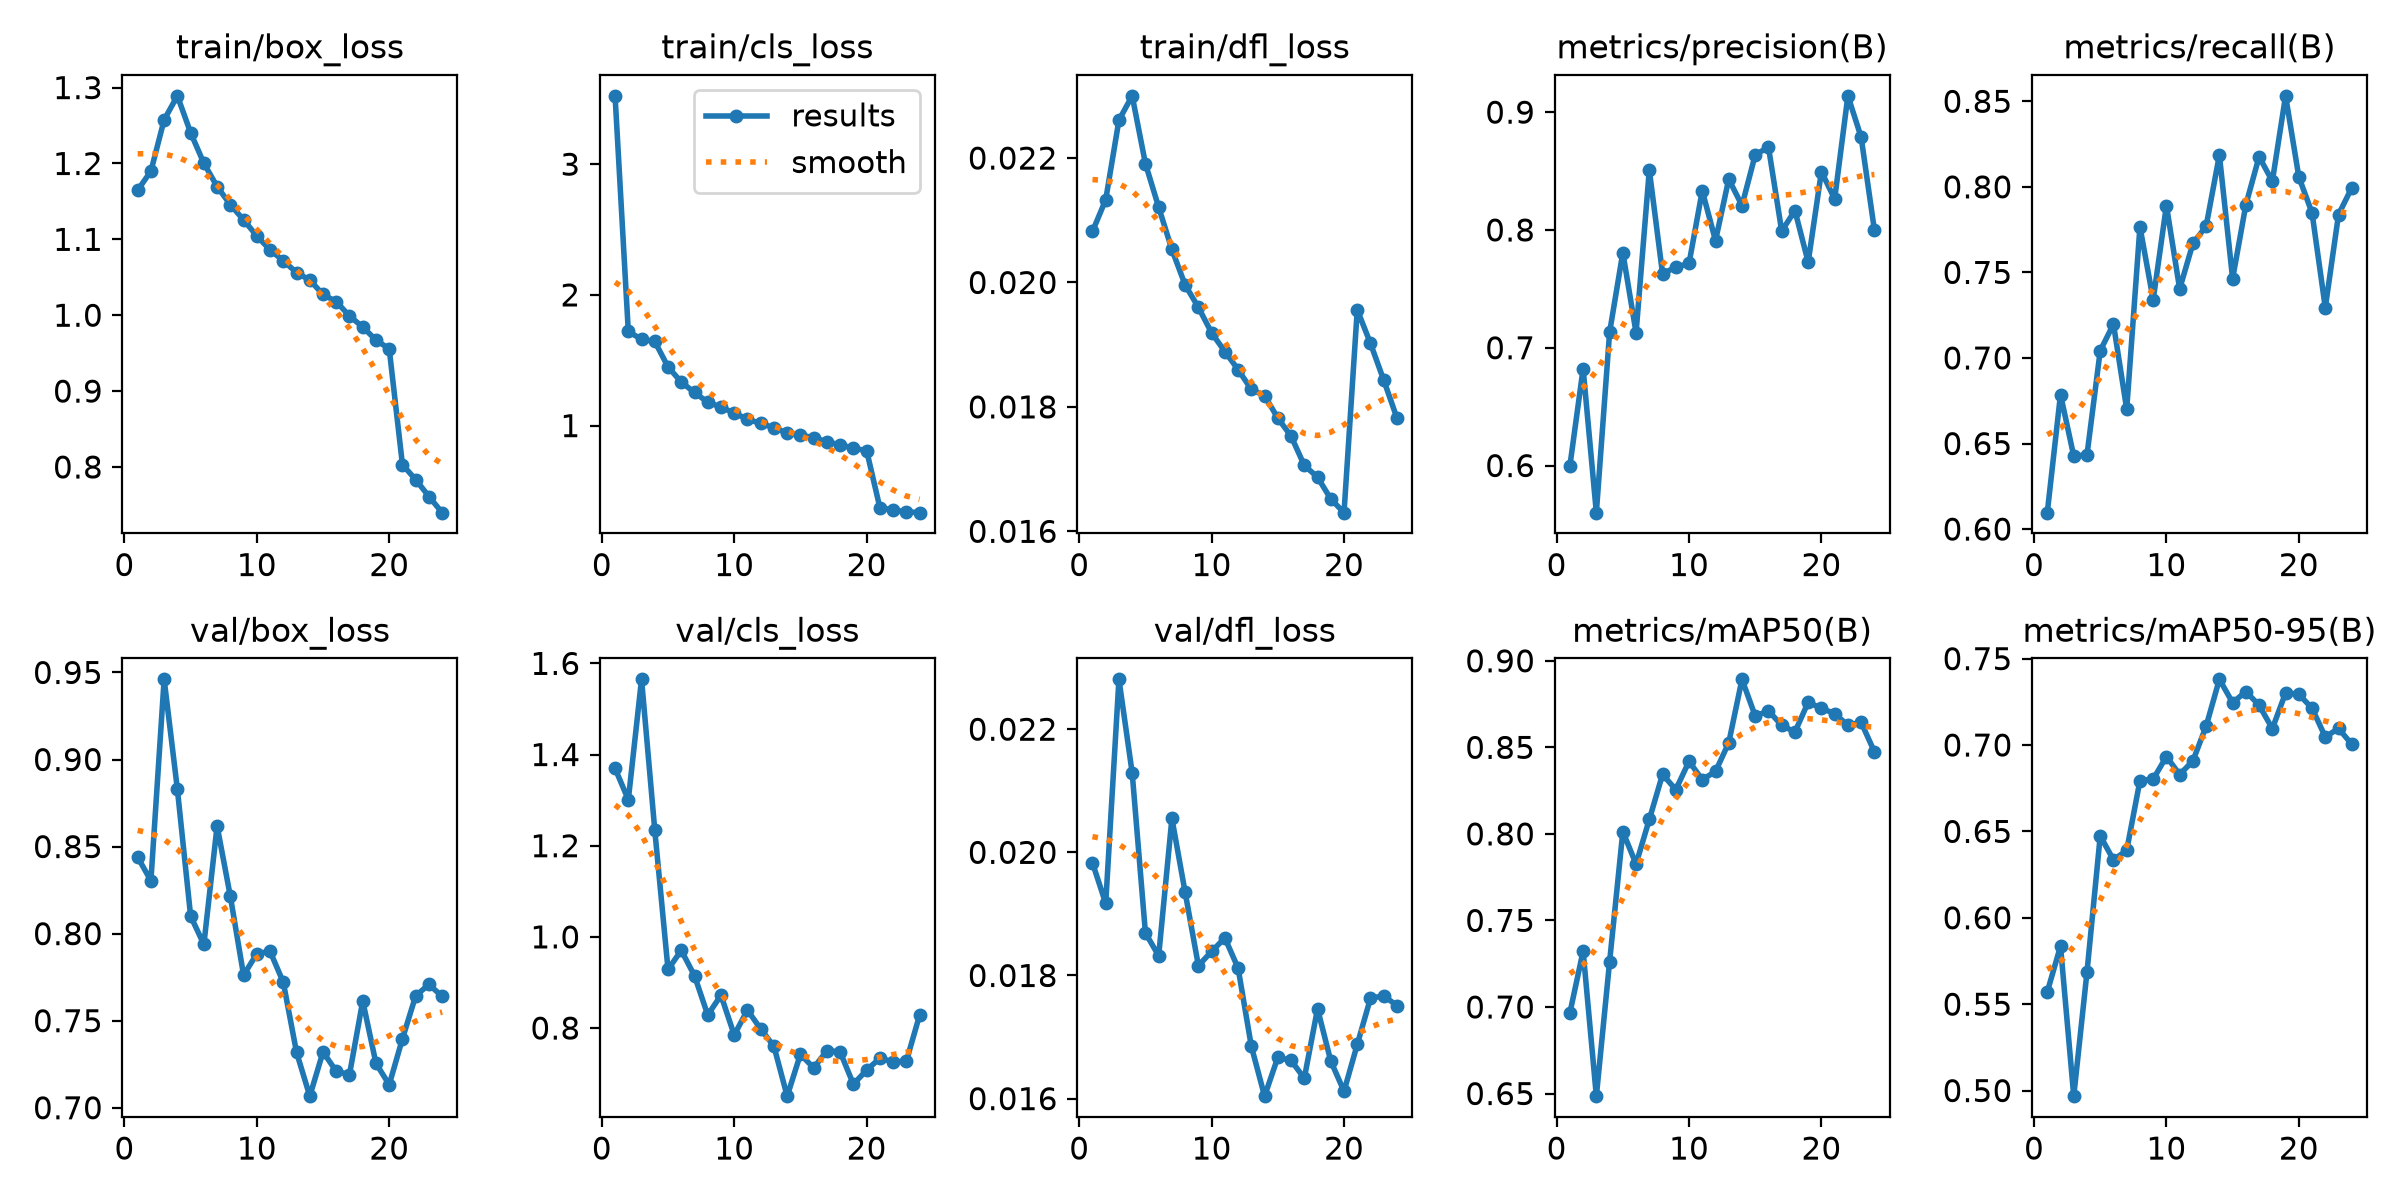

Values plotted in this chart, from the file beside it:
epoch, time, train/box_loss, train/cls_loss, train/dfl_loss, metrics/precision(B), metrics/recall(B), metrics/mAP50(B), metrics/mAP50-95(B), val/box_loss, val/cls_loss, val/dfl_loss, lr/pg0, lr/pg1, lr/pg2, lr/pg3, lr/pg4, lr/pg5, lr/pg6, lr/pg7
1, 1241, 1.165, 3.523, 0.02082, 0.5996, 0.6096, 0.6965, 0.5571, 0.8439, 1.37, 0.01983, 0.009997, 0.003332, 0.009997, 0.003332, 0.009997, 0.003332, 0.009997, 0.003332
2, 2221, 1.19, 1.72, 0.02133, 0.6823, 0.6786, 0.7323, 0.5836, 0.8304, 1.301, 0.01917, 0.01934, 0.006446, 0.01934, 0.006446, 0.01934, 0.006446, 0.01934, 0.006446
3, 3134, 1.258, 1.66, 0.02261, 0.56, 0.6427, 0.6485, 0.4968, 0.946, 1.565, 0.02281, 0.02802, 0.009339, 0.02802, 0.009339, 0.02802, 0.009339, 0.02802, 0.009339
4, 4029, 1.289, 1.644, 0.023, 0.713, 0.6434, 0.7261, 0.5686, 0.8829, 1.234, 0.02129, 0.02703, 0.00901, 0.02703, 0.00901, 0.02703, 0.00901, 0.02703, 0.00901
5, 4924, 1.241, 1.449, 0.02191, 0.7808, 0.7042, 0.8013, 0.6474, 0.8101, 0.9285, 0.01869, 0.02604, 0.00868, 0.02604, 0.00868, 0.02604, 0.00868, 0.02604, 0.00868
6, 5817, 1.2, 1.333, 0.02121, 0.7128, 0.7198, 0.7826, 0.6335, 0.7938, 0.9704, 0.01832, 0.02505, 0.00835, 0.02505, 0.00835, 0.02505, 0.00835, 0.02505, 0.00835
7, 6712, 1.17, 1.253, 0.02053, 0.8509, 0.6701, 0.8083, 0.639, 0.8618, 0.9148, 0.02055, 0.02406, 0.00802, 0.02406, 0.00802, 0.02406, 0.00802, 0.02406, 0.00802
8, 7608, 1.146, 1.179, 0.01996, 0.7628, 0.7767, 0.8344, 0.6794, 0.8214, 0.8286, 0.01935, 0.02307, 0.00769, 0.02307, 0.00769, 0.02307, 0.00769, 0.02307, 0.00769
9, 8500, 1.126, 1.142, 0.0196, 0.7684, 0.734, 0.8256, 0.6803, 0.7761, 0.872, 0.01816, 0.02208, 0.00736, 0.02208, 0.00736, 0.02208, 0.00736, 0.02208, 0.00736
10, 9395, 1.105, 1.096, 0.01919, 0.7715, 0.7891, 0.8419, 0.6933, 0.7884, 0.7847, 0.01839, 0.02109, 0.00703, 0.02109, 0.00703, 0.02109, 0.00703, 0.02109, 0.00703
11, 10286, 1.086, 1.049, 0.01889, 0.8332, 0.7403, 0.8313, 0.6829, 0.7899, 0.8393, 0.01861, 0.0201, 0.0067, 0.0201, 0.0067, 0.0201, 0.0067, 0.0201, 0.0067
12, 11181, 1.072, 1.016, 0.0186, 0.7909, 0.7669, 0.836, 0.6908, 0.772, 0.798, 0.01812, 0.01911, 0.00637, 0.01911, 0.00637, 0.01911, 0.00637, 0.01911, 0.00637
13, 12075, 1.056, 0.984, 0.01828, 0.8431, 0.777, 0.8526, 0.7109, 0.7318, 0.7599, 0.01685, 0.01812, 0.00604, 0.01812, 0.00604, 0.01812, 0.00604, 0.01812, 0.00604
14, 12970, 1.046, 0.9432, 0.01818, 0.8207, 0.8185, 0.8893, 0.738, 0.7067, 0.6506, 0.01604, 0.01713, 0.00571, 0.01713, 0.00571, 0.01713, 0.00571, 0.01713, 0.00571
15, 13862, 1.027, 0.9268, 0.01782, 0.8637, 0.7463, 0.8681, 0.7245, 0.7321, 0.7425, 0.01667, 0.01614, 0.00538, 0.01614, 0.00538, 0.01614, 0.00538, 0.01614, 0.00538
16, 14755, 1.018, 0.9089, 0.01753, 0.8704, 0.7895, 0.8711, 0.7309, 0.7209, 0.7125, 0.01662, 0.01515, 0.00505, 0.01515, 0.00505, 0.01515, 0.00505, 0.01515, 0.00505
17, 15651, 0.999, 0.8756, 0.01706, 0.7991, 0.8176, 0.8627, 0.723, 0.7191, 0.7505, 0.01633, 0.01416, 0.00472, 0.01416, 0.00472, 0.01416, 0.00472, 0.01416, 0.00472
18, 16544, 0.9845, 0.8536, 0.01687, 0.8164, 0.8033, 0.8588, 0.7095, 0.7613, 0.7476, 0.01746, 0.01317, 0.00439, 0.01317, 0.00439, 0.01317, 0.00439, 0.01317, 0.00439
19, 17436, 0.9673, 0.8266, 0.01652, 0.7727, 0.8532, 0.876, 0.7302, 0.7255, 0.6768, 0.01661, 0.01218, 0.00406, 0.01218, 0.00406, 0.01218, 0.00406, 0.01218, 0.00406
20, 18329, 0.9556, 0.8092, 0.0163, 0.8495, 0.8058, 0.8725, 0.7294, 0.7132, 0.7077, 0.01612, 0.01119, 0.00373, 0.01119, 0.00373, 0.01119, 0.00373, 0.01119, 0.00373
21, 19178, 0.803, 0.3732, 0.01956, 0.8263, 0.7848, 0.8695, 0.7213, 0.7396, 0.7338, 0.01688, 0.0102, 0.0034, 0.0102, 0.0034, 0.0102, 0.0034, 0.0102, 0.0034
22, 20025, 0.7833, 0.3541, 0.01902, 0.9139, 0.7294, 0.8627, 0.7047, 0.7643, 0.7259, 0.01763, 0.00921, 0.00307, 0.00921, 0.00307, 0.00921, 0.00307, 0.00921, 0.00307
23, 20870, 0.7611, 0.341, 0.01843, 0.8787, 0.7838, 0.8645, 0.7096, 0.7708, 0.7271, 0.01767, 0.00822, 0.00274, 0.00822, 0.00274, 0.00822, 0.00274, 0.00822, 0.00274
24, 21717, 0.7398, 0.3343, 0.01782, 0.8001, 0.7995, 0.8475, 0.7004, 0.764, 0.8282, 0.01751, 0.00723, 0.00241, 0.00723, 0.00241, 0.00723, 0.00241, 0.00723, 0.00241
